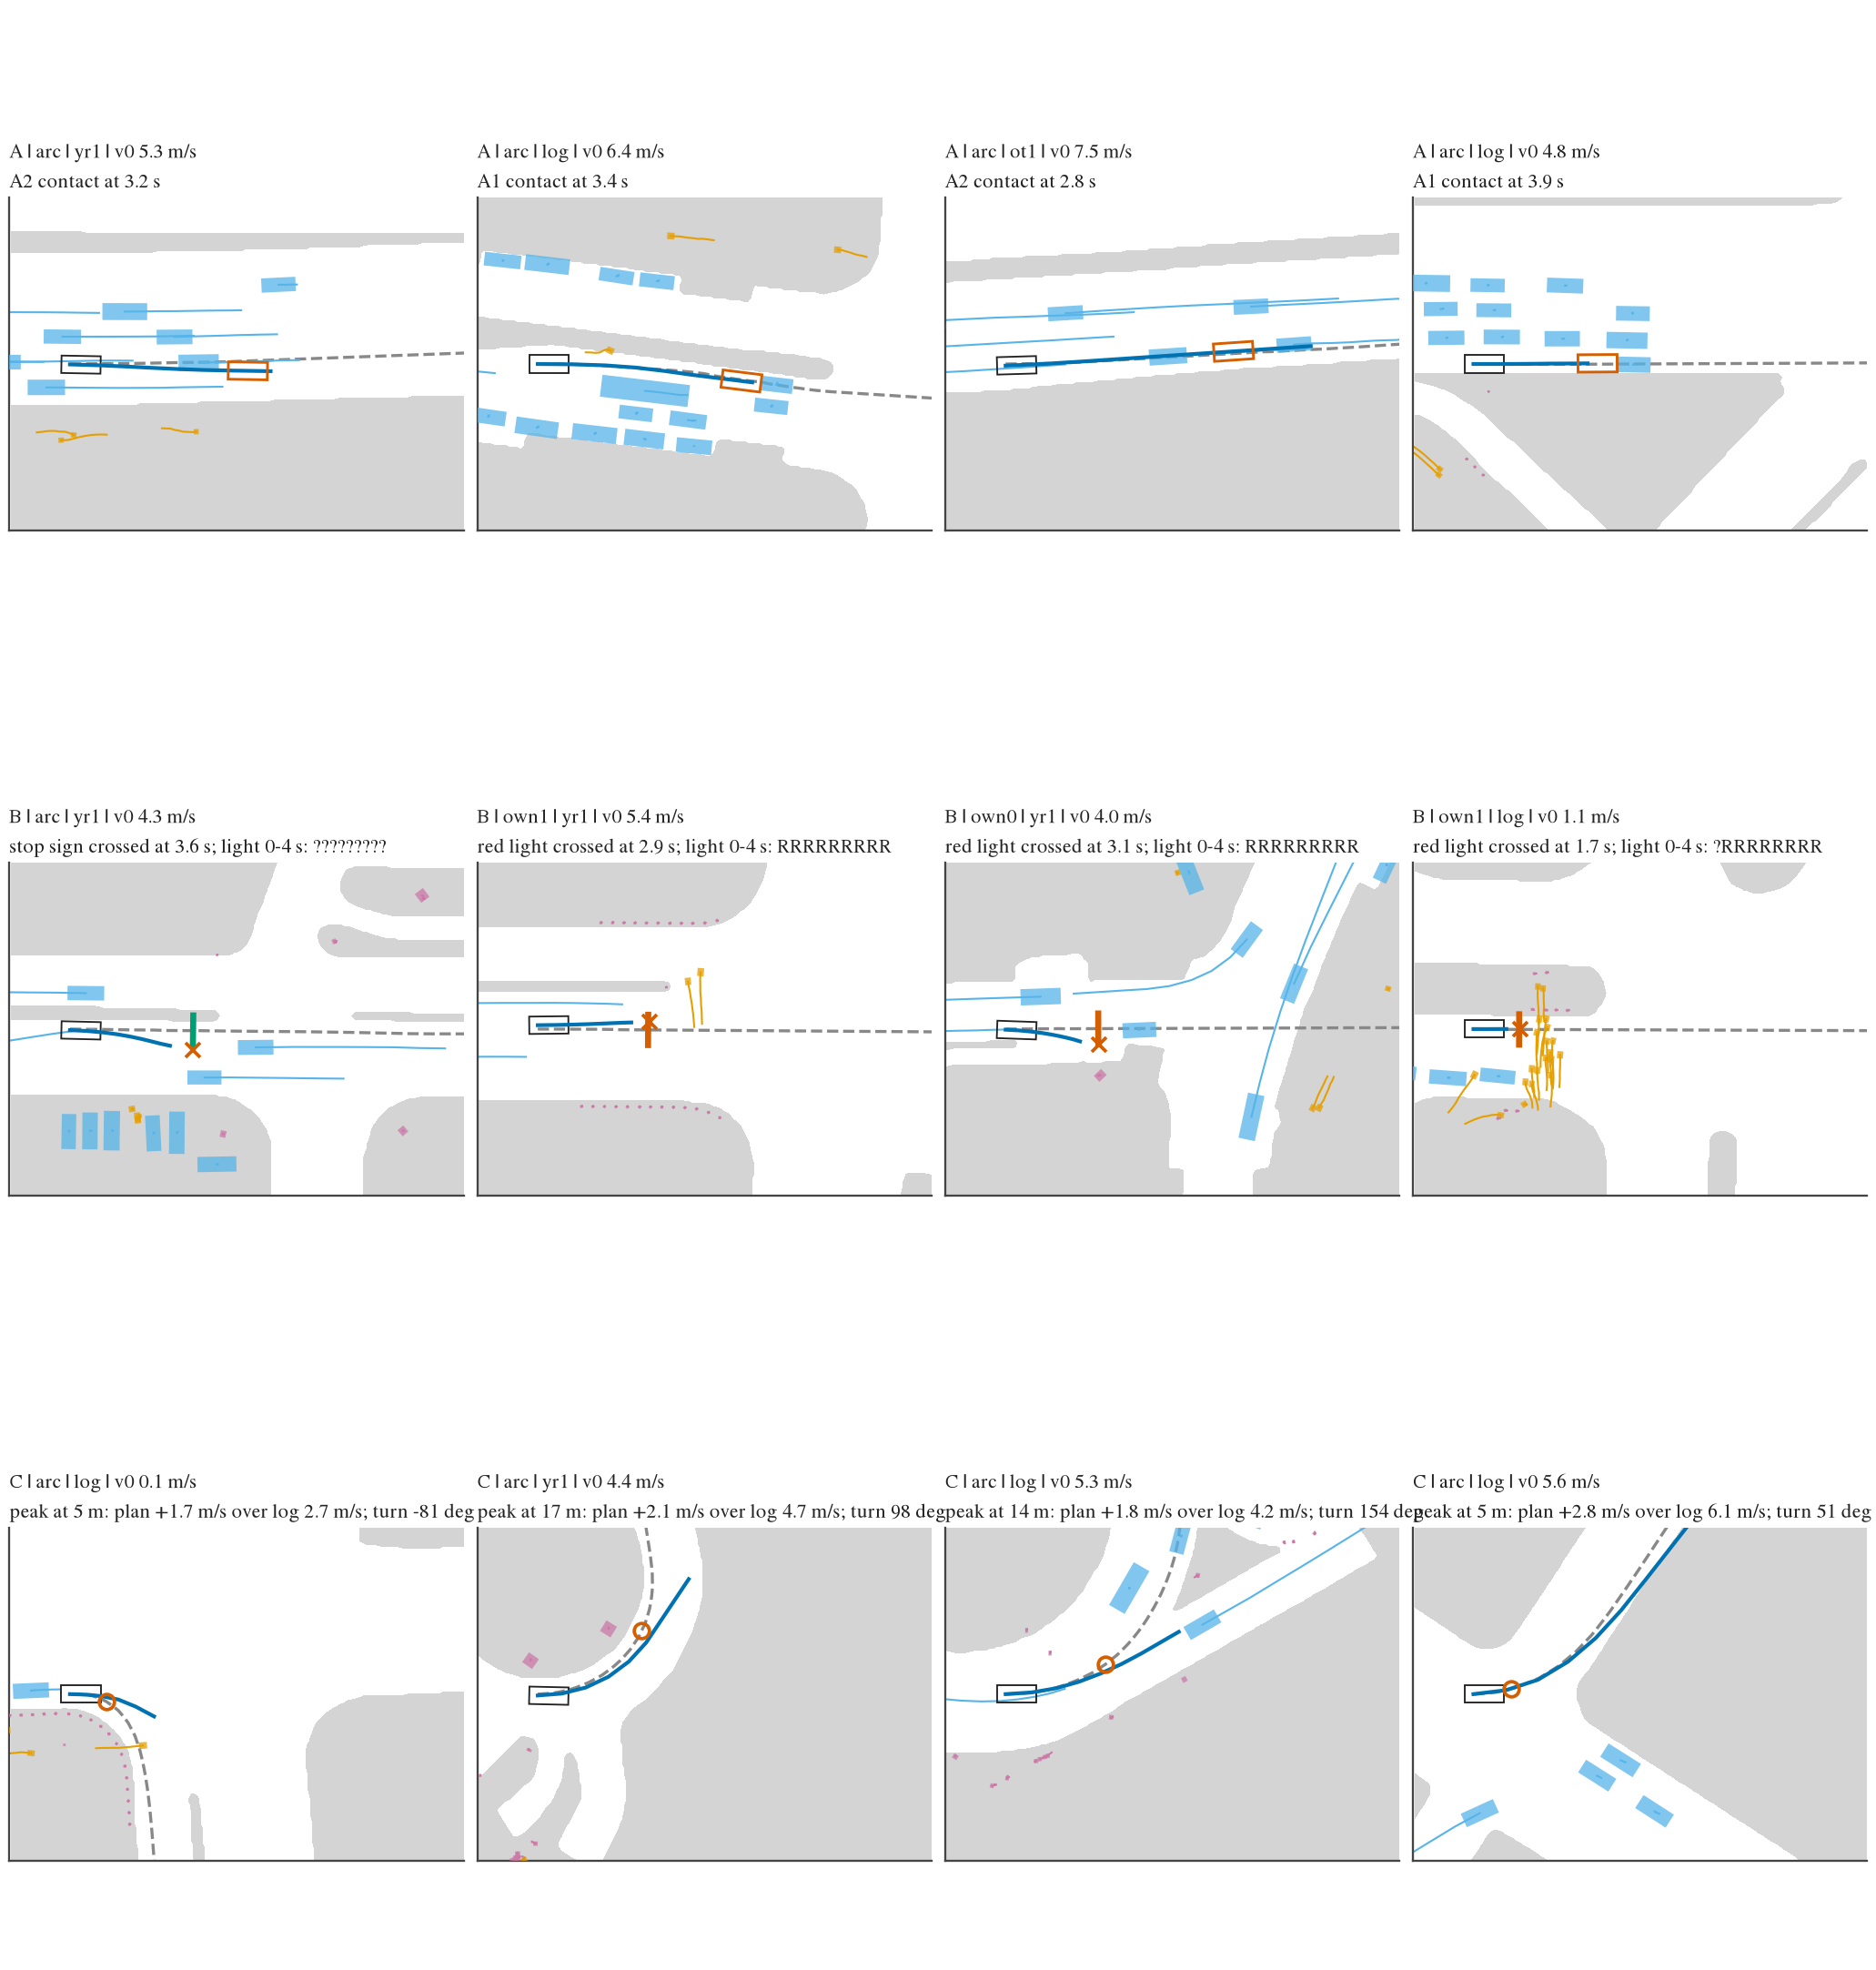

Data behind this chart, as committed beside it:
label, fam, shard, row, query, token, log
A, yr1, 3, 1717, 19, 4c2e114b0f5c5cee, 2021.06.07.12.54.00_veh-35_01843_02314
A, log, 0, 5756, 17, ac242b7116415f88, 2021.10.06.14.31.13_veh-28_01388_01849
A, ot1, 3, 4768, 17, d21c9002544458bf, 2021.06.23.17.31.36_veh-16_00634_01421
A, log, 10, 4627, 17, 8a60666a1b4357e1, 2021.07.16.16.01.30_veh-38_02497_03871
B, yr1, 1, 4744, 18, d1c423fd068956d0, 2021.06.07.12.42.11_veh-38_03254_03455
B, yr1, 11, 3839, 1, ab63434f7baa529a, 2021.06.14.19.22.11_veh-38_01134_01389
B, yr1, 6, 5490, 0, f35b6556f4b25b45, 2021.09.15.15.02.19_veh-39_00214_00558
B, log, 9, 7678, 1, e4d95e4ffb5756e6, 2021.06.09.17.23.18_veh-38_04544_04697
C, log, 10, 3009, 17, 5a2dcd62d7e259ad, 2021.06.09.19.40.26_veh-12_02031_02228
C, yr1, 9, 3026, 19, 87b3e6b5f1c854a3, 2021.06.23.14.58.13_veh-35_00016_00153
C, log, 6, 3142, 16, 5e3a122a232f5019, 2021.07.16.16.27.22_veh-26_00016_01515
C, log, 3, 7203, 18, d6f6d950923d55a8, 2021.09.14.18.43.41_veh-45_00965_01195
